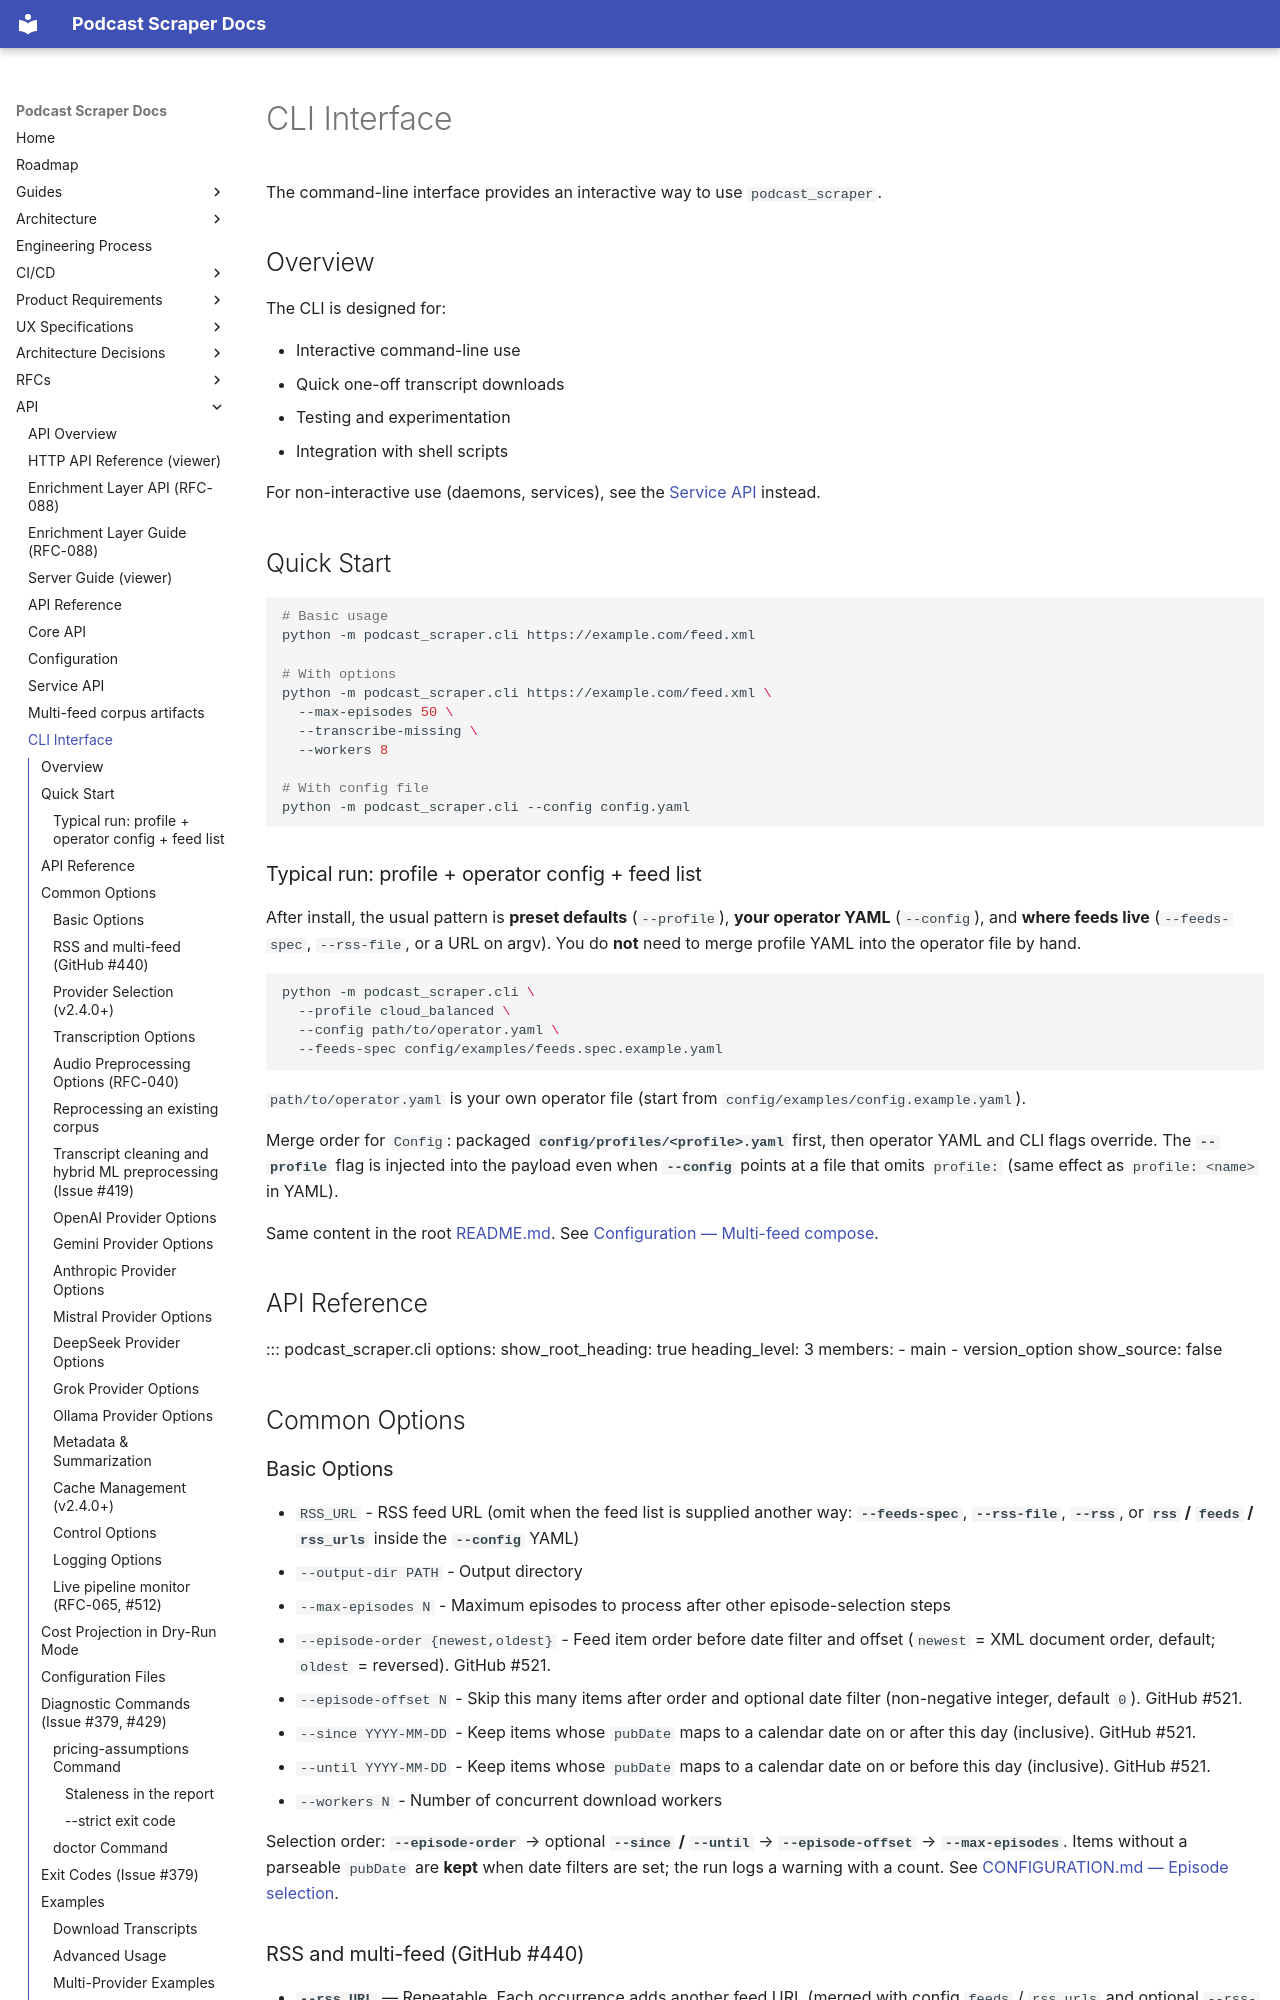

repository: chipi/podcast_scraper · page: api/CLI/index.html · generator: mkdocs

# CLI Interface

The command-line interface provides an interactive way to use `podcast_scraper`.

## Overview

The CLI is designed for:

- Interactive command-line use
- Quick one-off transcript downloads
- Testing and experimentation
- Integration with shell scripts

For non-interactive use (daemons, services), see the [Service API](SERVICE.md) instead.

<a id="quick-start"></a>

## Quick Start

```bash
# Basic usage
python -m podcast_scraper.cli https://example.com/feed.xml

# With options
python -m podcast_scraper.cli https://example.com/feed.xml \
  --max-episodes 50 \
  --transcribe-missing \
  --workers 8

# With config file
python -m podcast_scraper.cli --config config.yaml
```

<a id="typical-run-profile-operator-config--feed-list"></a>

### Typical run: profile + operator config + feed list

After install, the usual pattern is **preset defaults** (`--profile`), **your operator YAML**
(`--config`), and **where feeds live** (`--feeds-spec`, `--rss-file`, or a URL on argv). You do
**not** need to merge profile YAML into the operator file by hand.

```bash
python -m podcast_scraper.cli \
  --profile cloud_balanced \
  --config path/to/operator.yaml \
  --feeds-spec config/examples/feeds.spec.example.yaml
```

`path/to/operator.yaml` is your own operator file (start from `config/examples/config.example.yaml`).

Merge order for `Config`: packaged **`config/profiles/<profile>.yaml`** first, then operator YAML
and CLI flags override. The **`--profile`** flag is injected into the payload even when
**`--config`** points at a file that omits `profile:` (same effect as `profile: <name>` in YAML).

Same content in the root [README.md](https://github.com/chipi/podcast_scraper/blob/main/README.md#typical-run-profile-operator-config--feed-list). See [Configuration — Multi-feed compose](CONFIGURATION.md#multi-feed-compose).

## API Reference

::: podcast_scraper.cli
    options:
      show_root_heading: true
      heading_level: 3
      members:
        - main
        - version_option
      show_source: false

<a id="common-options"></a>

## Common Options

### Basic Options

- `RSS_URL` - RSS feed URL (omit when the feed list is supplied another way: **`--feeds-spec`**,
  **`--rss-file`**, **`--rss`**, or **`rss` / `feeds` / `rss_urls`** inside the **`--config`** YAML)
- `--output-dir PATH` - Output directory
- `--max-episodes N` - Maximum episodes to process after other episode-selection steps
- `--episode-order {newest,oldest}` - Feed item order before date filter and offset (`newest` = XML document order, default; `oldest` = reversed). GitHub #521.
- `--episode-offset N` - Skip this many items after order and optional date filter (non-negative integer, default `0`). GitHub #521.
- `--since YYYY-MM-DD` - Keep items whose `pubDate` maps to a calendar date on or after this day (inclusive). GitHub #521.
- `--until YYYY-MM-DD` - Keep items whose `pubDate` maps to a calendar date on or before this day (inclusive). GitHub #521.
- `--workers N` - Number of concurrent download workers

Selection order: **`--episode-order`** → optional **`--since` / `--until`** → **`--episode-offset`** → **`--max-episodes`**. Items without a parseable `pubDate` are **kept** when date filters are set; the run logs a warning with a count. See [CONFIGURATION.md — Episode selection](CONFIGURATION.md#episode-selection-github-521).

<a id="rss-and-multi-feed"></a>
